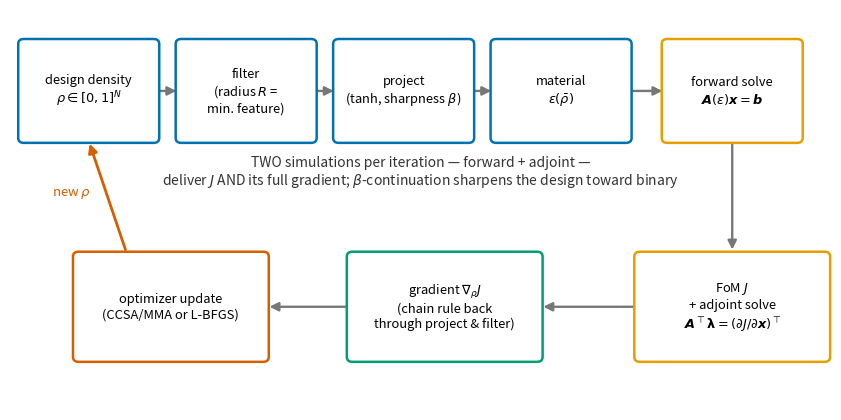

Python code for this plot: (Note: this script raises an exception after producing the figure.)
"""u07_to_loop.py — the density-based topology-optimization pipeline as a block
diagram: design density -> filter -> project -> material -> forward solve -> FoM,
with the adjoint solve feeding the gradient back to the optimizer.
Output: assets/u07_to_loop.png."""
from pathlib import Path

import matplotlib.pyplot as plt
from matplotlib.patches import FancyArrowPatch, FancyBboxPatch

BLUE, ORANGE, VERM, GREEN, GREY = "#0072B2", "#E69F00", "#D55E00", "#009E73", "#777777"

fig, ax = plt.subplots(figsize=(10.6, 5.2))
ax.set_xlim(0, 12)
ax.set_ylim(0, 6.4)
ax.axis("off")

top = [
    (1.15, "design density\n$\\rho\\in[0,1]^{N}$", BLUE),
    (3.45, "filter\n(radius $R$ =\nmin. feature)", BLUE),
    (5.75, "project\n(tanh, sharpness $\\beta$)", BLUE),
    (8.05, "material\n$\\varepsilon(\\bar{\\rho})$", BLUE),
    (10.55, "forward solve\n$\\boldsymbol{A}(\\varepsilon)\\boldsymbol{x}=\\boldsymbol{b}$", ORANGE),
]
for x, label, c in top:
    ax.add_patch(FancyBboxPatch((x - 0.95, 4.35), 1.9, 1.5,
                                boxstyle="round,pad=0.08", fc="white", ec=c,
                                lw=1.8, zorder=3))
    ax.text(x, 5.1, label, ha="center", va="center", fontsize=9.3, zorder=4)
for (x0, _, _), (x1, _, _) in zip(top[:-1], top[1:]):
    ax.add_patch(FancyArrowPatch((x0 + 0.98, 5.1), (x1 - 0.98, 5.1),
                                 arrowstyle="-|>", mutation_scale=13,
                                 color=GREY, lw=1.7))

bot = [
    (10.55, "FoM $J$\n+ adjoint solve\n$\\boldsymbol{A}^{\\top}\\boldsymbol{\\lambda}=(\\partial J/\\partial\\boldsymbol{x})^{\\top}$", ORANGE),
    (6.35, "gradient $\\nabla_{\\rho}J$\n(chain rule back\nthrough project & filter)", GREEN),
    (2.35, "optimizer update\n(CCSA/MMA or L-BFGS)", VERM),
]
for x, label, c in bot:
    ax.add_patch(FancyBboxPatch((x - 1.35, 0.85), 2.7, 1.6,
                                boxstyle="round,pad=0.08", fc="white", ec=c,
                                lw=1.8, zorder=3))
    ax.text(x, 1.65, label, ha="center", va="center", fontsize=9.3, zorder=4)

ax.add_patch(FancyArrowPatch((10.55, 4.30), (10.55, 2.52), arrowstyle="-|>",
                             mutation_scale=13, color=GREY, lw=1.7))
ax.add_patch(FancyArrowPatch((9.15, 1.65), (7.75, 1.65), arrowstyle="-|>",
                             mutation_scale=13, color=GREY, lw=1.7))
ax.add_patch(FancyArrowPatch((4.95, 1.65), (3.75, 1.65), arrowstyle="-|>",
                             mutation_scale=13, color=GREY, lw=1.7))
ax.add_patch(FancyArrowPatch((1.7, 2.52), (1.15, 4.30), arrowstyle="-|>",
                             mutation_scale=13, color=VERM, lw=2.0))
ax.text(0.62, 3.42, "new $\\rho$", fontsize=9.5, color=VERM)

ax.text(6.0, 3.6, "TWO simulations per iteration — forward + adjoint —\n"
                  "deliver $J$ AND its full gradient; $\\beta$-continuation "
                  "sharpens the design toward binary",
        fontsize=10, ha="center", color="#333333", style="italic")

out = Path(__file__).resolve().parent.parent / "assets" / "u07_to_loop.png"
out.parent.mkdir(exist_ok=True)
fig.savefig(out, dpi=150, bbox_inches="tight")
print(f"saved {out}")
